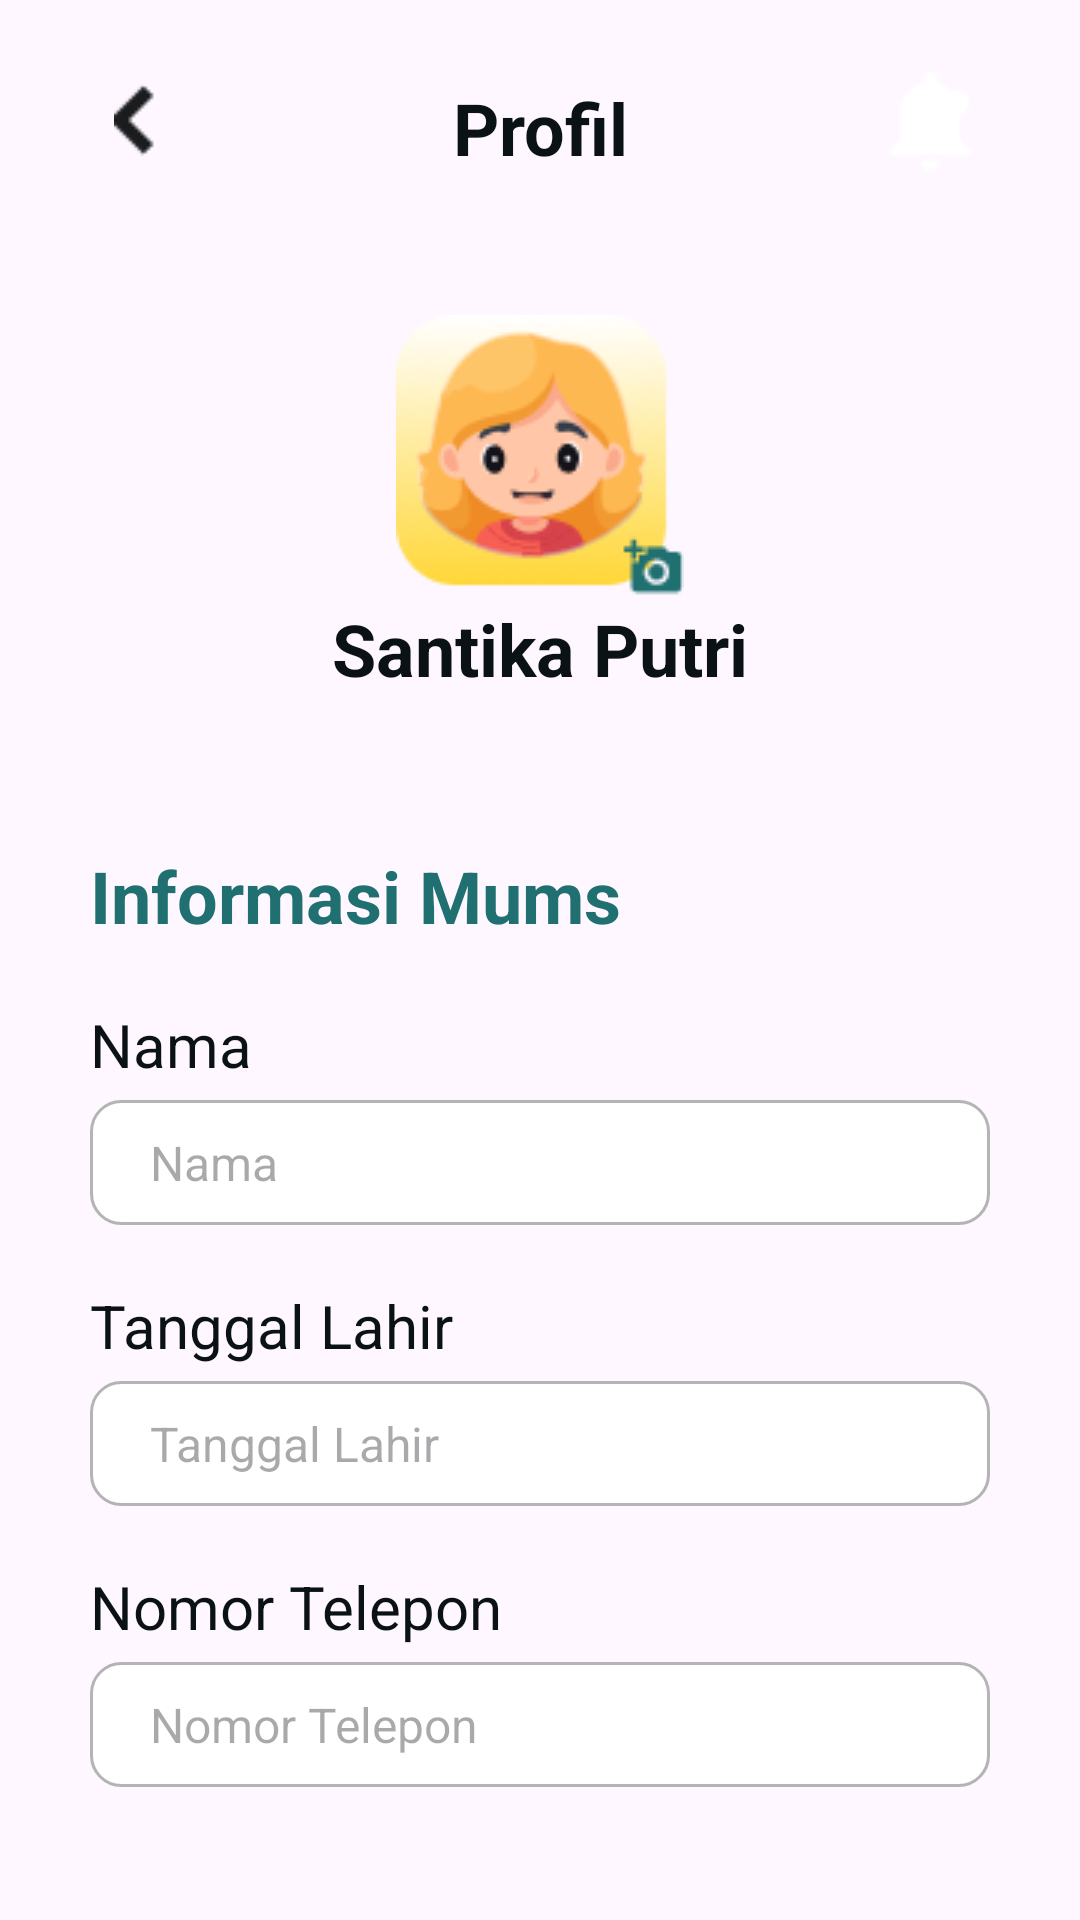

Here is an Android app screen rendered from its layout file. Give the layout XML and the strings, colors and styles it references.
<!-- AndroidManifest.xml: application theme Theme.Sobat -->
<!-- res/layout/activity_update_profil_ibu.xml -->
<?xml version="1.0" encoding="utf-8"?>
<LinearLayout xmlns:android="http://schemas.android.com/apk/res/android"
    xmlns:app="http://schemas.android.com/apk/res-auto"
    xmlns:tools="http://schemas.android.com/tools"
    android:layout_width="match_parent"
    android:layout_height="match_parent"
    android:orientation="vertical"
    tools:context=".UpdateProfilAnak">

    <LinearLayout
        android:id="@+id/linearLayout"
        android:layout_width="match_parent"
        android:layout_height="wrap_content"
        android:gravity="center"
        android:orientation="horizontal"
        android:paddingStart="30dp"
        android:paddingTop="20dp"
        android:paddingEnd="30dp"
        app:layout_constraintEnd_toEndOf="parent"
        app:layout_constraintTop_toTopOf="parent">

        <LinearLayout
            android:layout_width="40dp"
            android:layout_height="40dp"
            android:gravity="end|top"
            android:orientation="horizontal">

            <LinearLayout
                android:id="@+id/back"
                android:orientation="horizontal"
                android:layout_width="wrap_content"
                android:layout_height="wrap_content"
                android:layout_gravity="center"
                android:layout_marginEnd="8dp"
                android:background="@drawable/arrow_back">

            </LinearLayout>
        </LinearLayout>

        <LinearLayout
            android:layout_width="0dp"
            android:layout_height="wrap_content"
            android:layout_weight="1"
            android:orientation="vertical">

            <TextView
                android:layout_width="match_parent"
                android:layout_height="wrap_content"
                android:layout_marginTop="5dp"
                android:gravity="center"
                android:text="@string/profil"
                android:textColor="@color/hitam"
                android:textSize="@dimen/judul"
                android:textStyle="bold"/>
        </LinearLayout>

        <LinearLayout
            android:orientation="horizontal"
            android:layout_width="wrap_content"
            android:layout_height="40dp"
            android:background="@drawable/notification"
            android:backgroundTint="@color/putih"
            android:gravity="end|top">
        </LinearLayout>
    </LinearLayout>

    <LinearLayout
        android:layout_width="match_parent"
        android:layout_height="wrap_content"
        android:orientation="vertical"
        android:layout_marginTop="45dp"
        android:gravity="center">
        <ImageView
            android:layout_width="96dp"
            android:layout_height="94dp"
            android:gravity="end|top"
            android:background="@drawable/ibu_add_photo">
        </ImageView>
        <TextView
            android:id="@+id/nama1"
            android:layout_width="wrap_content"
            android:layout_height="wrap_content"
            android:layout_marginTop="1dp"
            android:text="@string/namaIbu"
            android:textColor="@color/hitam"
            android:textSize="@dimen/judul"
            android:textStyle="bold"/>
    </LinearLayout>

    <LinearLayout
        android:layout_width="match_parent"
        android:layout_height="match_parent"
        android:layout_marginTop="20dp"
        android:orientation="vertical"
        android:padding="30dp">

        <TextView
            android:layout_width="wrap_content"
            android:layout_height="wrap_content"
            android:text="@string/infoIbu"
            android:textColor="@color/hijauTua"
            android:textSize="@dimen/judul"
            android:textStyle="bold"/>

        <TextView
            android:layout_width="wrap_content"
            android:layout_height="wrap_content"
            android:text="@string/labelNama"
            android:textColor="@color/hitam"
            android:textSize="@dimen/subjudul"
            android:layout_marginTop="20dp"/>
        <EditText
            android:id="@+id/nama2"
            android:layout_marginTop="5dp"
            android:layout_width="match_parent"
            android:layout_height="wrap_content"
            android:inputType="text"
            android:paddingTop="10dp"
            android:paddingBottom="10dp"
            android:paddingStart="20dp"
            android:paddingEnd="20dp"
            android:background="@drawable/edit_text"
            android:textColor="@color/hijauTua"
            android:textSize="@dimen/fntBsr"
            android:hint="@string/nama"/>

        <TextView
            android:layout_width="wrap_content"
            android:layout_height="wrap_content"
            android:text="@string/labelTglLhr"
            android:textColor="@color/hitam"
            android:textSize="@dimen/subjudul"
            android:layout_marginTop="20dp"/>
        <EditText
            android:id="@+id/tglLahir"
            android:layout_marginTop="5dp"
            android:layout_width="match_parent"
            android:layout_height="wrap_content"
            android:inputType="date"
            android:paddingTop="10dp"
            android:paddingBottom="10dp"
            android:paddingStart="20dp"
            android:paddingEnd="20dp"
            android:background="@drawable/edit_text"
            android:textColor="@color/hijauTua"
            android:textSize="@dimen/fntBsr"
            android:hint="@string/tglLahir"/>

        <TextView
            android:layout_width="wrap_content"
            android:layout_height="wrap_content"
            android:text="@string/labelNoTelp"
            android:textColor="@color/hitam"
            android:textSize="@dimen/subjudul"
            android:layout_marginTop="20dp"/>
        <EditText
            android:id="@+id/noTelp"
            android:layout_marginTop="5dp"
            android:layout_width="match_parent"
            android:layout_height="wrap_content"
            android:inputType="text"
            android:paddingTop="10dp"
            android:paddingBottom="10dp"
            android:paddingStart="20dp"
            android:paddingEnd="20dp"
            android:background="@drawable/edit_text"
            android:textColor="@color/hijauTua"
            android:textSize="@dimen/fntBsr"
            android:hint="@string/noTelp"/>

        <LinearLayout
            android:id="@+id/ubah"
            android:layout_width="match_parent"
            android:layout_height="36dp"
            android:layout_marginTop="30dp"
            android:background="@drawable/button"
            android:gravity="center">
            <TextView
                android:layout_width="wrap_content"
                android:layout_height="wrap_content"
                android:textSize="@dimen/fntBsr"
                android:textColor="@color/putih"
                android:textStyle="bold"
                android:text="@string/btnProfilIbu">
            </TextView>
            <LinearLayout
                android:layout_width="20dp"
                android:layout_height="20dp"
                android:layout_marginStart="8dp"
                android:background="@drawable/icon_edit">
            </LinearLayout>
        </LinearLayout>
    </LinearLayout>


</LinearLayout>
<!-- resources referenced by this layout -->
<resources>
  <color name="hijauTua">#217071</color>
  <color name="hitam">#0B1215</color>
  <color name="putih">#FFFFFFFF</color>
  <dimen name="fntBsr">16sp</dimen>
  <dimen name="judul">24sp</dimen>
  <dimen name="subjudul">20sp</dimen>
  <!-- drawable arrow_back: png bitmap (drawable, 354 bytes) -->
  <!-- drawable button (drawable) -->
  <shape xmlns:android="http://schemas.android.com/apk/res/android"
      android:shape="rectangle">
      <solid android:color="@color/hijauTua" />
      <corners android:radius="10dp" />
  </shape>
  <!-- drawable edit_text (drawable) -->
  <shape xmlns:android="http://schemas.android.com/apk/res/android"
      android:shape="rectangle">
      <solid android:color="@color/putih" />
      <corners android:radius="10dp" />
      <stroke
          android:width="1dp"
          android:color="@color/abu" />
  </shape>
  <!-- drawable ibu_add_photo: png bitmap (drawable, 9476 bytes) -->
  <!-- drawable icon_edit: png bitmap (drawable, 289 bytes) -->
  <!-- drawable notification: png bitmap (drawable, 610 bytes) -->
  <string name="btnProfilIbu">Ubah Profil Ibu</string>
  <string name="infoIbu">Informasi Mums</string>
  <string name="labelNama">Nama</string>
  <string name="labelNoTelp">Nomor Telepon</string>
  <string name="labelTglLhr">Tanggal Lahir</string>
  <string name="nama">Nama</string>
  <string name="namaIbu">Santika Putri</string>
  <string name="noTelp">Nomor Telepon</string>
  <string name="profil">Profil</string>
  <string name="tglLahir">Tanggal Lahir</string>
  <style name="Theme.Sobat" parent="Base.Theme.Sobat" />
  <color name="abu">#B4B4B4</color>
  <style name="Base.Theme.Sobat" parent="Theme.Material3.DayNight.NoActionBar">
          
           <item name="colorPrimary">@color/hijauTua</item>
      </style>
</resources>
